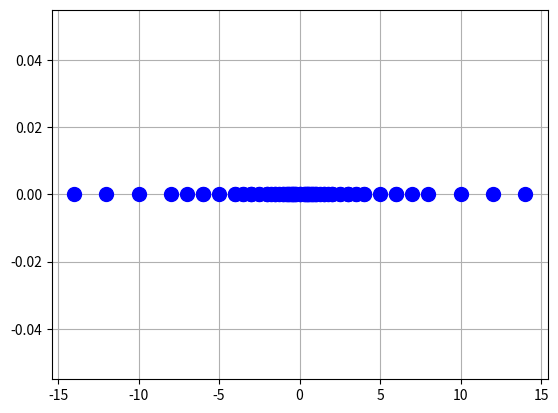

Recreate this plot in Python.
# UNIDAD 1: SISTEMAS DE PUNTO FLOTANTE

import matplotlib.pyplot as plt
import time


# Conversor de entero a binario
def calcular_di(i, t):
    """
    Entrada: dos enteros i y j.
    Salida: cadena de la representación binaria de i, con una longitud t.
    """
    ceros = ""
    binario = bin(i)[2:]
    for j in range(t - 1 - len(binario)):
        ceros += "0"

    return ceros + binario


# Generador de números del Sistema de Punto Flotante (con beta = 2)
def punto_flotante(t, L, U):
    """
    Entrada: tres enteros t, L y U.
    Salida: lista de los números del sistema de punto flotante, en base 2, de 
            precisión t y [L, U] como rango del exponente.
    """
    numeros = [0]    
    for e in range(L, U + 1):
        for i in range(t + 1):
            x = 1
            di = calcular_di(i, t)
            for j in range(t - 1):
                x += int(di[j]) / (2**(j+1))            
            numeros += [x*(2**e), x*(2**e)*(-1)]
    
    numeros = sorted(list(set(numeros)))
    N = (2**t) * (U-L+1) + 1
    UFL = 2**L
    OFL = 2**(U+1) * (1-2**(-t))
    
    return numeros, N, UFL, OFL


# Imprime y muestra la gráfica para un Sistema de Punto Flotante
def dibujar_SPF(t, L, U):
    inicio = time.time()
    numeros, N, UFL, OFL = punto_flotante(t, L, U)
    fin = time.time()

    print("Sistema: {0}".format(numeros))
    print("N: {0}\nUFL: {1}\nOFL: {2}".format(N, UFL, OFL))
    print("Tarda {0}".format(fin-inicio))

    for i in numeros:
        plt.plot(i, 0, marker="o", color="blue", markersize = 10)
    plt.grid()
    plt.show()
    print()


def main():
    # Ejemplo 1
    dibujar_SPF(3,-1,3)

    # Ejemplo 2
    dibujar_SPF(2,-2,2)

    # Ejemplo 3
    dibujar_SPF(3,-2,1)


main()